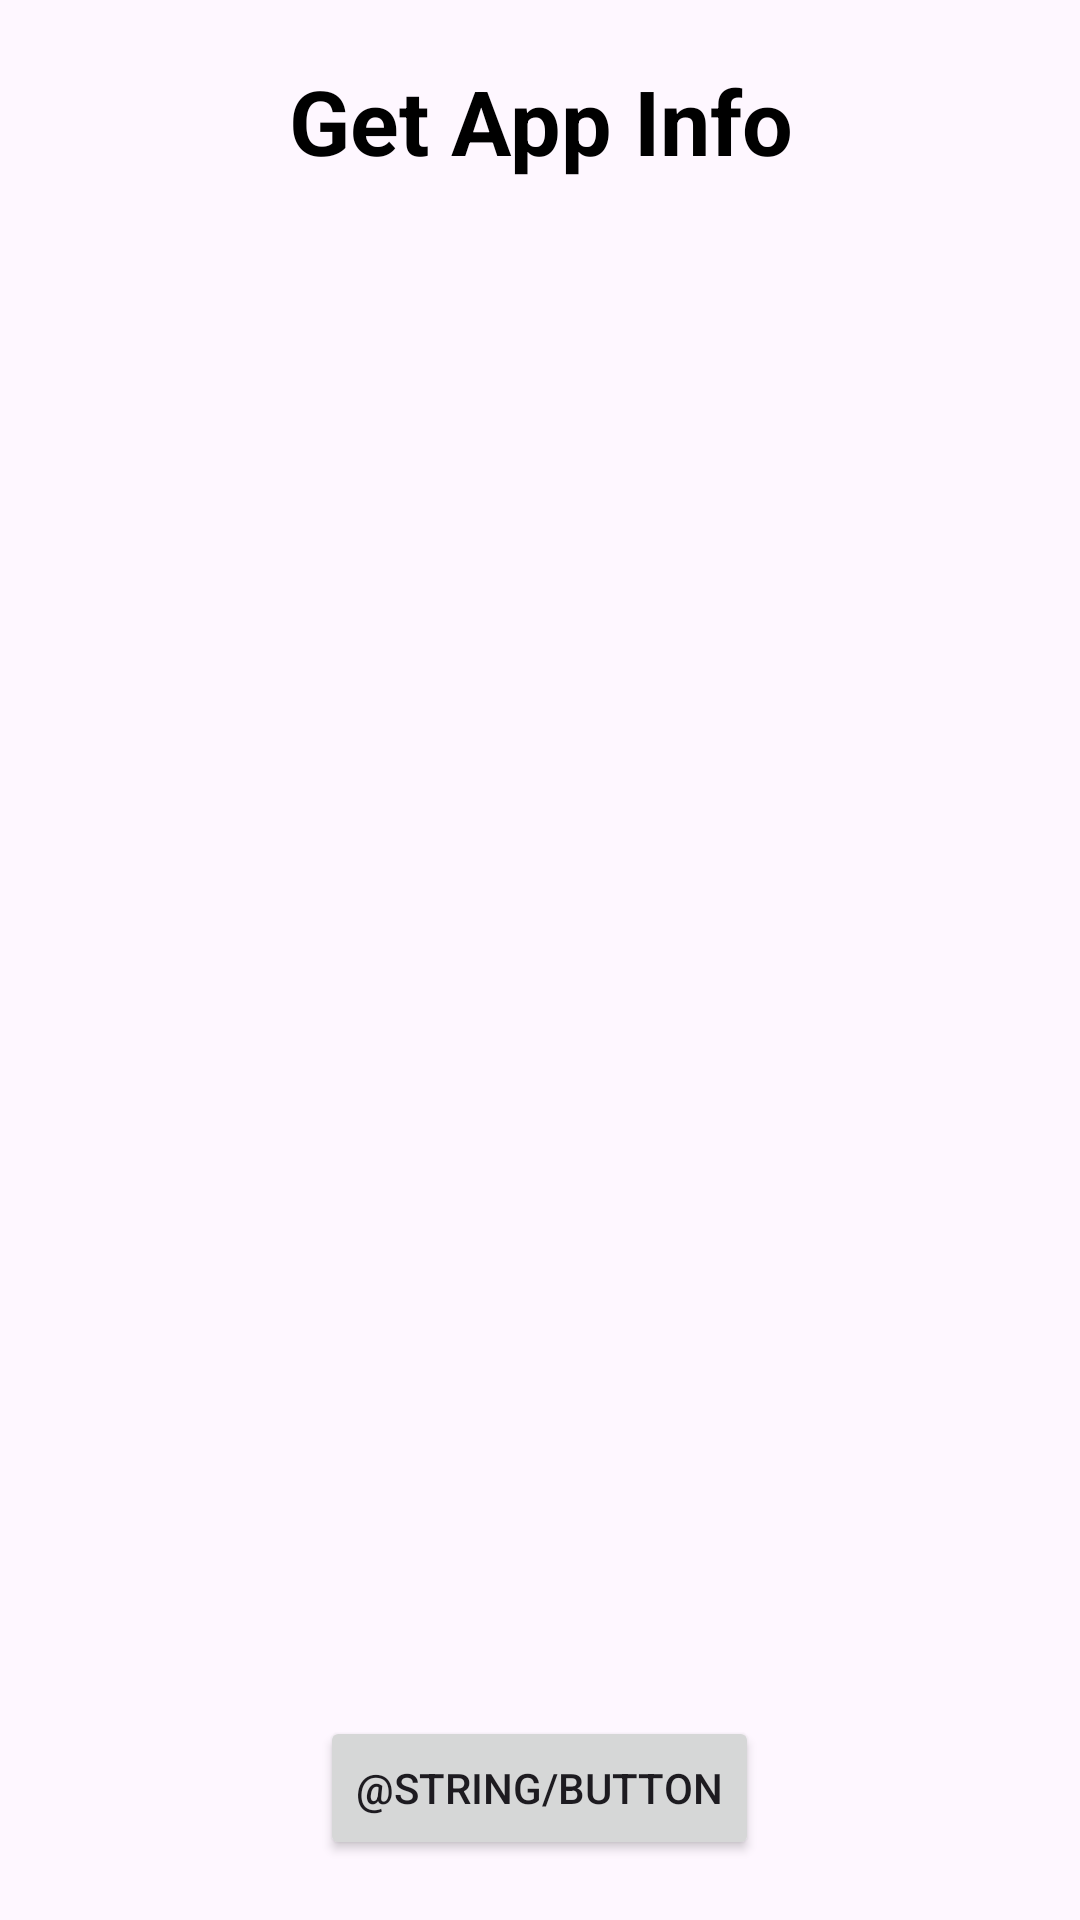

Here is an Android app screen rendered from its layout file. Give the layout XML and the strings, colors and styles it references.
<!-- AndroidManifest.xml: application theme Theme.GetApplications -->
<!-- res/layout/activity_main.xml -->
<?xml version="1.0" encoding="utf-8"?>
<LinearLayout xmlns:android="http://schemas.android.com/apk/res/android"
    android:layout_width="match_parent"
    android:layout_height="match_parent"
    android:orientation="vertical"
    android:padding="20dp">

    
    <TextView
        android:layout_width="match_parent"
        android:layout_height="wrap_content"
        android:layout_marginBottom="30dp"
        android:autoSizeMaxTextSize="40sp"
        android:autoSizeMinTextSize="20sp"
        android:autoSizeStepGranularity="2sp"
        android:autoSizeTextType="uniform"
        android:gravity="center"
        android:text="@string/title"
        android:textColor="@color/black"
        android:textSize="30sp"
        android:textStyle="bold" />

    
    <androidx.recyclerview.widget.RecyclerView
        android:id="@+id/application_selection"
        android:layout_width="match_parent"
        android:layout_height="0dp"
        android:layout_weight="1"
        android:scrollbars="horizontal" />

    <Button
        android:id="@+id/button"
        android:layout_width="wrap_content"
        android:layout_height="wrap_content"
        android:layout_gravity="center"
        android:text="@string/button" />

</LinearLayout>
<!-- resources referenced by this layout -->
<resources>
  <color name="black">#FF000000</color>
  <string name="title">Get App Info</string>
  <style name="Theme.GetApplications" parent="Base.Theme.GetApplications" />
  <style name="Base.Theme.GetApplications" parent="Theme.Material3.DayNight.NoActionBar">
          
          
      </style>
</resources>
